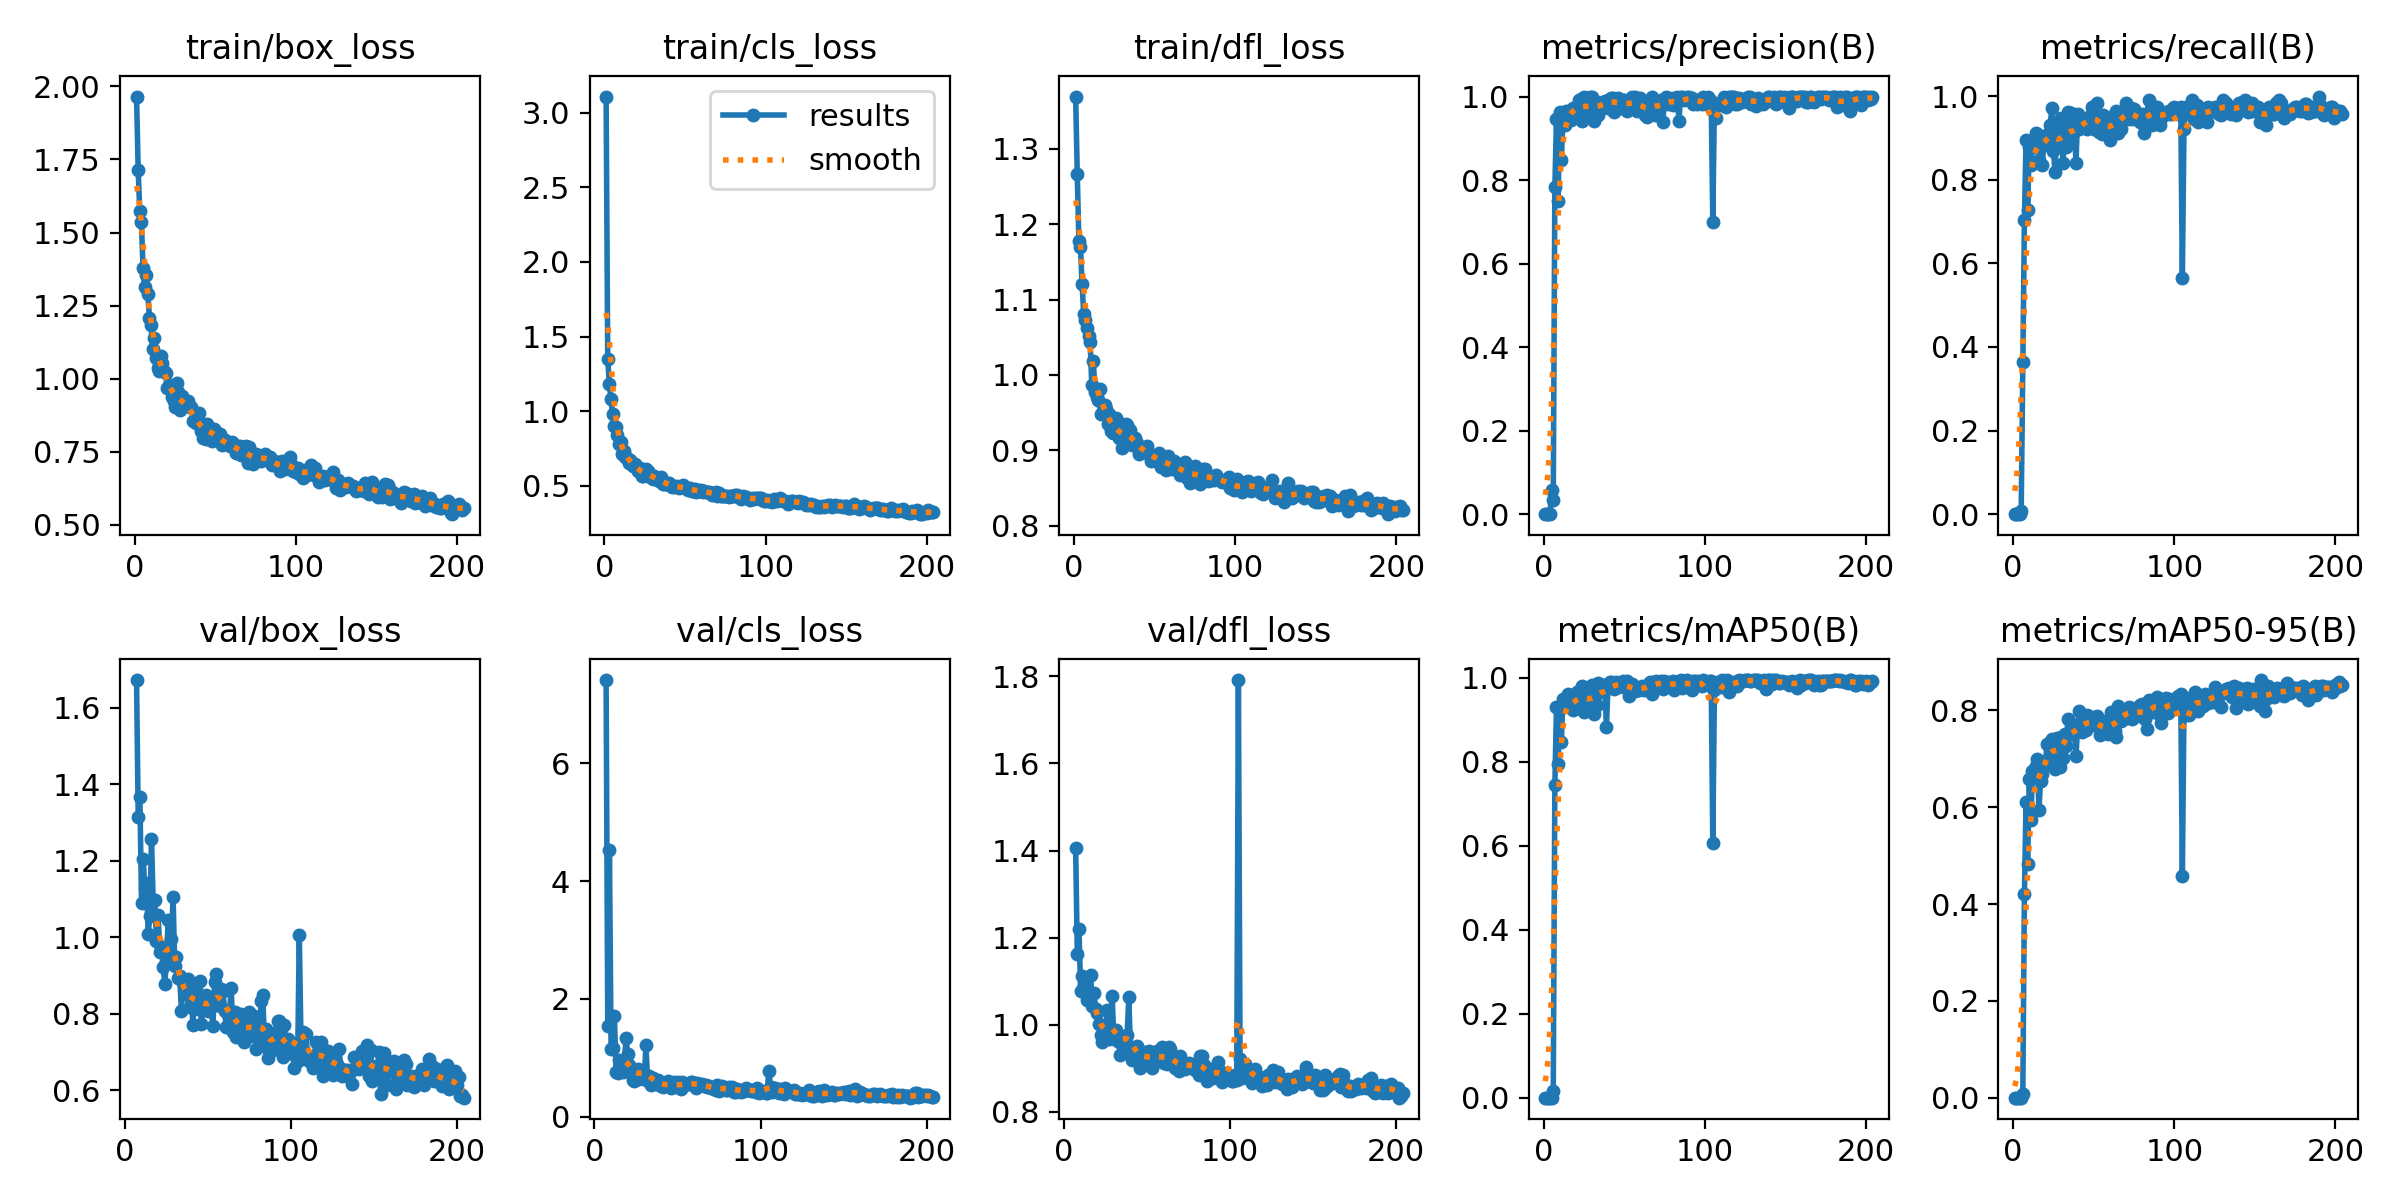

The table this chart was drawn from, first rows:
epoch, time, train/box_loss, train/cls_loss, train/dfl_loss, metrics/precision(B), metrics/recall(B), metrics/mAP50(B), metrics/mAP50-95(B), val/box_loss, val/cls_loss, val/dfl_loss, lr/pg0, lr/pg1, lr/pg2
1, 24.62, 1.965, 3.107, 1.369, 0, 0, 0, 0, nan, nan, nan, 0.0032, 0.0032, 0.0712
2, 37.54, 1.715, 1.351, 1.267, 0, 0, 0, 0, nan, nan, nan, 0.006512, 0.006512, 0.04118
3, 52.71, 1.573, 1.183, 1.178, 0, 0, 0, 0, nan, nan, nan, 0.009802, 0.009802, 0.01113
4, 64.63, 1.536, 1.081, 1.17, 0, 0, 0, 0, nan, nan, nan, 0.009901, 0.009901, 0.009901
5, 83.28, 1.378, 0.9801, 1.12, 0.05724, 0.0087, 0.00036, 0.00021, nan, nan, nan, 0.009868, 0.009868, 0.009868
6, 99.1, 1.315, 0.9032, 1.081, 0.0333, 0.3652, 0.01686, 0.0069, nan, nan, nan, 0.009835, 0.009835, 0.009835
7, 114.1, 1.355, 0.8949, 1.073, 0.7843, 0.7044, 0.7459, 0.4212, 1.672, 7.413, 1.405, 0.009802, 0.009802, 0.009802
8, 127.8, 1.288, 0.842, 1.062, 0.9456, 0.8956, 0.9319, 0.6106, 1.313, 1.545, 1.162, 0.009769, 0.009769, 0.009769
9, 140.5, 1.207, 0.7826, 1.051, 0.7494, 0.728, 0.7954, 0.4823, 1.366, 4.529, 1.22, 0.009736, 0.009736, 0.009736
10, 153, 1.183, 0.7928, 1.044, 0.9619, 0.8783, 0.9269, 0.6581, 1.09, 1.152, 1.077, 0.009703, 0.009703, 0.009703
11, 165.8, 1.1, 0.7136, 0.9868, 0.8469, 0.8348, 0.8474, 0.5737, 1.205, 1.165, 1.112, 0.00967, 0.00967, 0.00967
12, 178.6, 1.138, 0.7338, 1.018, 0.9417, 0.8783, 0.9503, 0.6753, 1.128, 1.704, 1.091, 0.009637, 0.009637, 0.009637
13, 191.1, 1.071, 0.6926, 0.9778, 0.931, 0.887, 0.9467, 0.6622, 1.142, 0.7587, 1.098, 0.009604, 0.009604, 0.009604
14, 203.4, 1.037, 0.6861, 0.9714, 0.9656, 0.913, 0.9452, 0.6853, 1.008, 0.7479, 1.057, 0.009571, 0.009571, 0.009571
15, 216.4, 1.027, 0.6549, 0.9669, 0.9618, 0.8956, 0.9626, 0.7, 1.054, 0.9668, 1.066, 0.009538, 0.009538, 0.009538
16, 229.2, 1.078, 0.6762, 0.9811, 0.9605, 0.8464, 0.9316, 0.5934, 1.257, 0.8826, 1.113, 0.009505, 0.009505, 0.009505
17, 242.3, 1.054, 0.6499, 0.9487, 0.944, 0.9043, 0.9359, 0.654, 1.096, 0.7561, 1.044, 0.009472, 0.009472, 0.009472
18, 255, 1.027, 0.6327, 0.9595, 0.9719, 0.8348, 0.9245, 0.6689, 1.096, 0.9353, 1.073, 0.009439, 0.009439, 0.009439
19, 267.6, 1.018, 0.6447, 0.9604, 0.9713, 0.8842, 0.9336, 0.6883, 0.9893, 1.335, 1.036, 0.009406, 0.009406, 0.009406
20, 280.3, 0.9698, 0.6228, 0.9547, 0.9686, 0.887, 0.9341, 0.6882, 1.057, 1.063, 1.028, 0.009373, 0.009373, 0.009373
21, 293.3, 0.9782, 0.5971, 0.9345, 0.972, 0.9064, 0.9663, 0.7315, 0.962, 0.8713, 1.002, 0.00934, 0.00934, 0.00934
22, 306, 0.9793, 0.6229, 0.9488, 0.9906, 0.9124, 0.9562, 0.7012, 0.9743, 0.741, 0.9765, 0.009307, 0.009307, 0.009307
23, 319.2, 0.9376, 0.568, 0.9259, 0.9934, 0.9304, 0.9729, 0.7356, 0.9228, 0.624, 0.9611, 0.009274, 0.009274, 0.009274
24, 332, 0.9252, 0.5672, 0.9225, 0.941, 0.9714, 0.9814, 0.7419, 0.8779, 0.6004, 0.9669, 0.009241, 0.009241, 0.009241
25, 344.1, 0.9032, 0.5776, 0.924, 0.9992, 0.8696, 0.92, 0.714, 0.9347, 0.7849, 0.9839, 0.009208, 0.009208, 0.009208
26, 357.4, 0.9859, 0.6108, 0.9432, 0.9691, 0.8195, 0.9219, 0.6782, 1.044, 0.8153, 1.034, 0.009175, 0.009175, 0.009175
27, 370.2, 0.9536, 0.5982, 0.9379, 0.9727, 0.9304, 0.9722, 0.7435, 0.9418, 0.6424, 0.9673, 0.009142, 0.009142, 0.009142
28, 383.1, 0.8934, 0.5594, 0.917, 0.9624, 0.8891, 0.9499, 0.718, 0.9942, 0.7282, 0.99, 0.009109, 0.009109, 0.009109
29, 396.3, 0.9405, 0.5748, 0.927, 1, 0.8912, 0.943, 0.6823, 1.104, 0.7439, 1.066, 0.009076, 0.009076, 0.009076
30, 409.2, 0.911, 0.5486, 0.9024, 1, 0.9477, 0.9834, 0.7461, 0.9254, 0.6457, 0.9666, 0.009043, 0.009043, 0.009043
31, 422.7, 0.9126, 0.5672, 0.9087, 0.9416, 0.8409, 0.9132, 0.7017, 0.9481, 1.216, 0.9886, 0.00901, 0.00901, 0.00901
32, 435.4, 0.9123, 0.5446, 0.9353, 0.9786, 0.9304, 0.9582, 0.7522, 0.8943, 0.6056, 0.9698, 0.008977, 0.008977, 0.008977
33, 448.1, 0.9226, 0.5433, 0.9334, 0.987, 0.8783, 0.9351, 0.7268, 0.8991, 0.6869, 0.9594, 0.008944, 0.008944, 0.008944
34, 460.7, 0.9041, 0.5351, 0.9148, 0.9567, 0.9616, 0.9872, 0.783, 0.8059, 0.5355, 0.9306, 0.008911, 0.008911, 0.008911
35, 473.6, 0.9041, 0.5572, 0.9269, 0.9848, 0.887, 0.9664, 0.7523, 0.8788, 0.6583, 0.9706, 0.008878, 0.008878, 0.008878
36, 486.6, 0.8549, 0.5123, 0.9067, 0.9736, 0.9604, 0.9828, 0.7507, 0.8641, 0.5819, 0.957, 0.008845, 0.008845, 0.008845
37, 500.3, 0.8509, 0.5156, 0.9158, 0.9841, 0.913, 0.9838, 0.7692, 0.8548, 0.5601, 0.9583, 0.008812, 0.008812, 0.008812
38, 514.1, 0.8473, 0.514, 0.9169, 0.9893, 0.9217, 0.9805, 0.7601, 0.8907, 0.6236, 0.9765, 0.008779, 0.008779, 0.008779
39, 527.3, 0.8621, 0.5205, 0.91, 0.9898, 0.8407, 0.8823, 0.7053, 0.8186, 0.5766, 1.063, 0.008746, 0.008746, 0.008746
40, 540.5, 0.8822, 0.5187, 0.8958, 0.973, 0.9565, 0.9857, 0.7662, 0.8387, 0.5217, 0.9449, 0.008713, 0.008713, 0.008713
41, 553.3, 0.8217, 0.4991, 0.9012, 0.9952, 0.9217, 0.99, 0.7988, 0.7699, 0.5096, 0.9203, 0.00868, 0.00868, 0.00868
42, 566.8, 0.796, 0.4924, 0.9008, 0.9957, 0.9478, 0.9909, 0.7724, 0.8703, 0.5339, 0.9441, 0.008647, 0.008647, 0.008647
43, 580.2, 0.8408, 0.5027, 0.9029, 0.9969, 0.9391, 0.9877, 0.7549, 0.8718, 0.5477, 0.9365, 0.008614, 0.008614, 0.008614
44, 592.8, 0.7936, 0.4906, 0.8976, 0.9638, 0.9304, 0.9741, 0.7801, 0.8108, 0.602, 0.9519, 0.008581, 0.008581, 0.008581
45, 605.6, 0.8456, 0.4987, 0.9064, 0.9891, 0.9391, 0.9906, 0.7603, 0.886, 0.5305, 0.9215, 0.008548, 0.008548, 0.008548
46, 618.6, 0.8224, 0.4837, 0.8959, 0.9971, 0.9217, 0.9803, 0.7895, 0.7731, 0.4885, 0.901, 0.008515, 0.008515, 0.008515
47, 631.3, 0.8245, 0.496, 0.8932, 0.9863, 0.9391, 0.9791, 0.7674, 0.8168, 0.5583, 0.9352, 0.008482, 0.008482, 0.008482
48, 644.1, 0.7881, 0.49, 0.8862, 0.9734, 0.9528, 0.988, 0.7782, 0.8394, 0.5892, 0.9379, 0.008449, 0.008449, 0.008449
49, 656.9, 0.8292, 0.5052, 0.8907, 0.9911, 0.9739, 0.9936, 0.7861, 0.8476, 0.5031, 0.918, 0.008416, 0.008416, 0.008416
50, 669.2, 0.8174, 0.4891, 0.8931, 0.9907, 0.9221, 0.9781, 0.7703, 0.8065, 0.583, 0.9329, 0.008383, 0.008383, 0.008383
51, 683.2, 0.8015, 0.4855, 0.8938, 0.9821, 0.9535, 0.987, 0.7748, 0.8207, 0.5284, 0.9408, 0.00835, 0.00835, 0.00835
52, 696.3, 0.7885, 0.4703, 0.8847, 0.9656, 0.9826, 0.9931, 0.7881, 0.8181, 0.4726, 0.9232, 0.008317, 0.008317, 0.008317
53, 708.9, 0.8103, 0.4872, 0.8963, 0.9906, 0.9145, 0.9581, 0.7739, 0.7673, 0.5907, 0.9003, 0.008284, 0.008284, 0.008284
54, 721.2, 0.7728, 0.4636, 0.8783, 0.982, 0.9391, 0.976, 0.749, 0.882, 0.5351, 0.9143, 0.008251, 0.008251, 0.008251
55, 734.1, 0.7759, 0.4693, 0.8853, 1, 0.9103, 0.9856, 0.7548, 0.9031, 0.5558, 0.9386, 0.008218, 0.008218, 0.008218
56, 747.6, 0.791, 0.4796, 0.8861, 0.9734, 0.9557, 0.9748, 0.7783, 0.8525, 0.5623, 0.9398, 0.008185, 0.008185, 0.008185
57, 760.9, 0.7793, 0.4621, 0.8739, 1, 0.9114, 0.969, 0.773, 0.8199, 0.5501, 0.9259, 0.008152, 0.008152, 0.008152
58, 773.6, 0.776, 0.4744, 0.892, 0.9643, 0.9402, 0.972, 0.7579, 0.8649, 0.5906, 0.9165, 0.008119, 0.008119, 0.008119
59, 786.5, 0.7686, 0.4664, 0.8834, 0.9878, 0.9217, 0.9717, 0.7517, 0.86, 0.5952, 0.9496, 0.008086, 0.008086, 0.008086
60, 799.1, 0.7852, 0.4722, 0.8775, 0.9954, 0.8956, 0.9734, 0.756, 0.8074, 0.5673, 0.9119, 0.008053, 0.008053, 0.008053
... 144 more rows
